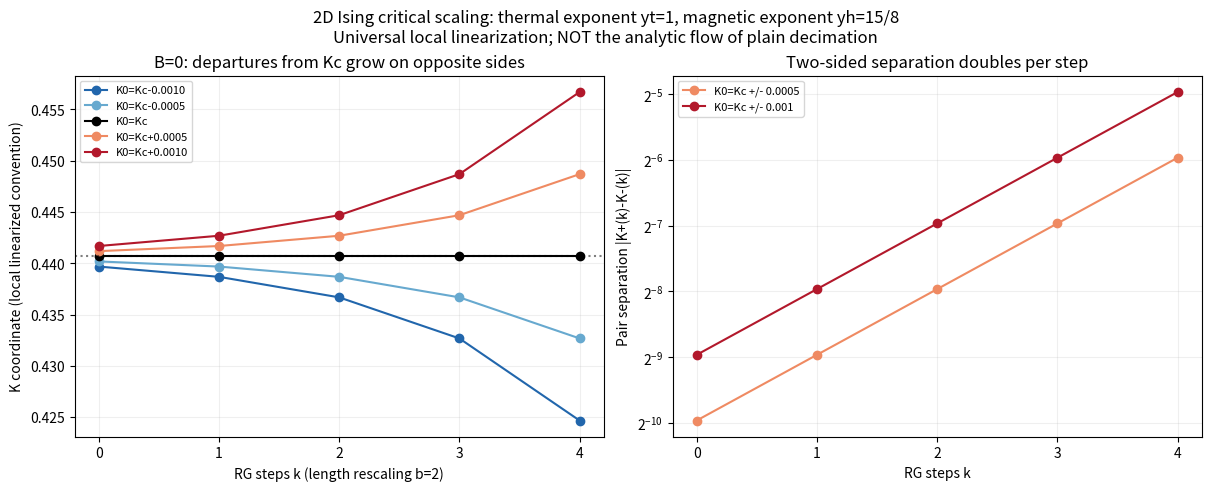

Python code for this plot:
"""Local RG scaling illustration, not an exact closed nearest-neighbor RG map."""
from pathlib import Path
import json
import numpy as np
import matplotlib
matplotlib.use('Agg')
import matplotlib.pyplot as plt


def main():
    out=Path('results/theory_ising2d_local_critical_scaling');out.mkdir(parents=True,exist_ok=True)
    kc=.5*np.log(1+np.sqrt(2));steps=np.arange(5)
    deltas=[-.001,-.0005,0,.0005,.001];colors=['#2166ac','#67a9cf','black','#ef8a62','#b2182b']
    fig,axs=plt.subplots(1,2,figsize=(12,4.8),layout='constrained')
    rows=[]
    for delta,c in zip(deltas,colors):
        trajectory=kc+delta*2.**steps
        axs[0].plot(steps,trajectory,'-o',color=c,label=f'K0=Kc{delta:+.4f}' if delta else 'K0=Kc')
        rows.append(dict(K0=kc+delta,B0=0,K_linearized=trajectory.tolist(),B=[0]*len(steps)))
    axs[0].axhline(kc,color='black',ls=':',alpha=.5)
    axs[0].set(xlabel='RG steps k (length rescaling b=2)',ylabel='K coordinate (local linearized convention)',title='B=0: departures from Kc grow on opposite sides',xticks=steps);axs[0].legend(fontsize=8);axs[0].grid(alpha=.2)
    for delta,c in [( .0005,'#ef8a62'),(.001,'#b2182b')]:
        axs[1].plot(steps,2*delta*2.**steps,'-o',color=c,label=f'K0=Kc +/- {delta:g}')
    axs[1].set(xlabel='RG steps k',ylabel='Pair separation |K+(k)-K-(k)|',title='Two-sided separation doubles per step',xticks=steps);axs[1].set_yscale('log',base=2);axs[1].grid(alpha=.2);axs[1].legend(fontsize=8)
    fig.suptitle('2D Ising critical scaling: thermal exponent yt=1, magnetic exponent yh=15/8\nUniversal local linearization; NOT the analytic flow of plain decimation')
    fig.savefig(out/'B0_separation.png',dpi=180);plt.close(fig)
    (out/'theory.json').write_text(json.dumps(dict(Kc=kc,b=2,yt=1,yh=15/8,rows=rows,
        convention='Scaling fields ut~K-Kc and uh~B. Plot fixes linear units ut=K-Kc, uh=B; K plotted is a local coordinate, not inferred effective nearest-neighbor coupling after exact decimation.',
        scope='Only leading local critical scaling. Higher-order terms and irrelevant couplings omitted; no finite-size or Monte Carlo data used.',source='https://www.damtp.cam.ac.uk/user/tong/sft/sfthtml/S3.html'),indent=2)+'\n')
    print(out.resolve())


if __name__=='__main__':main()
